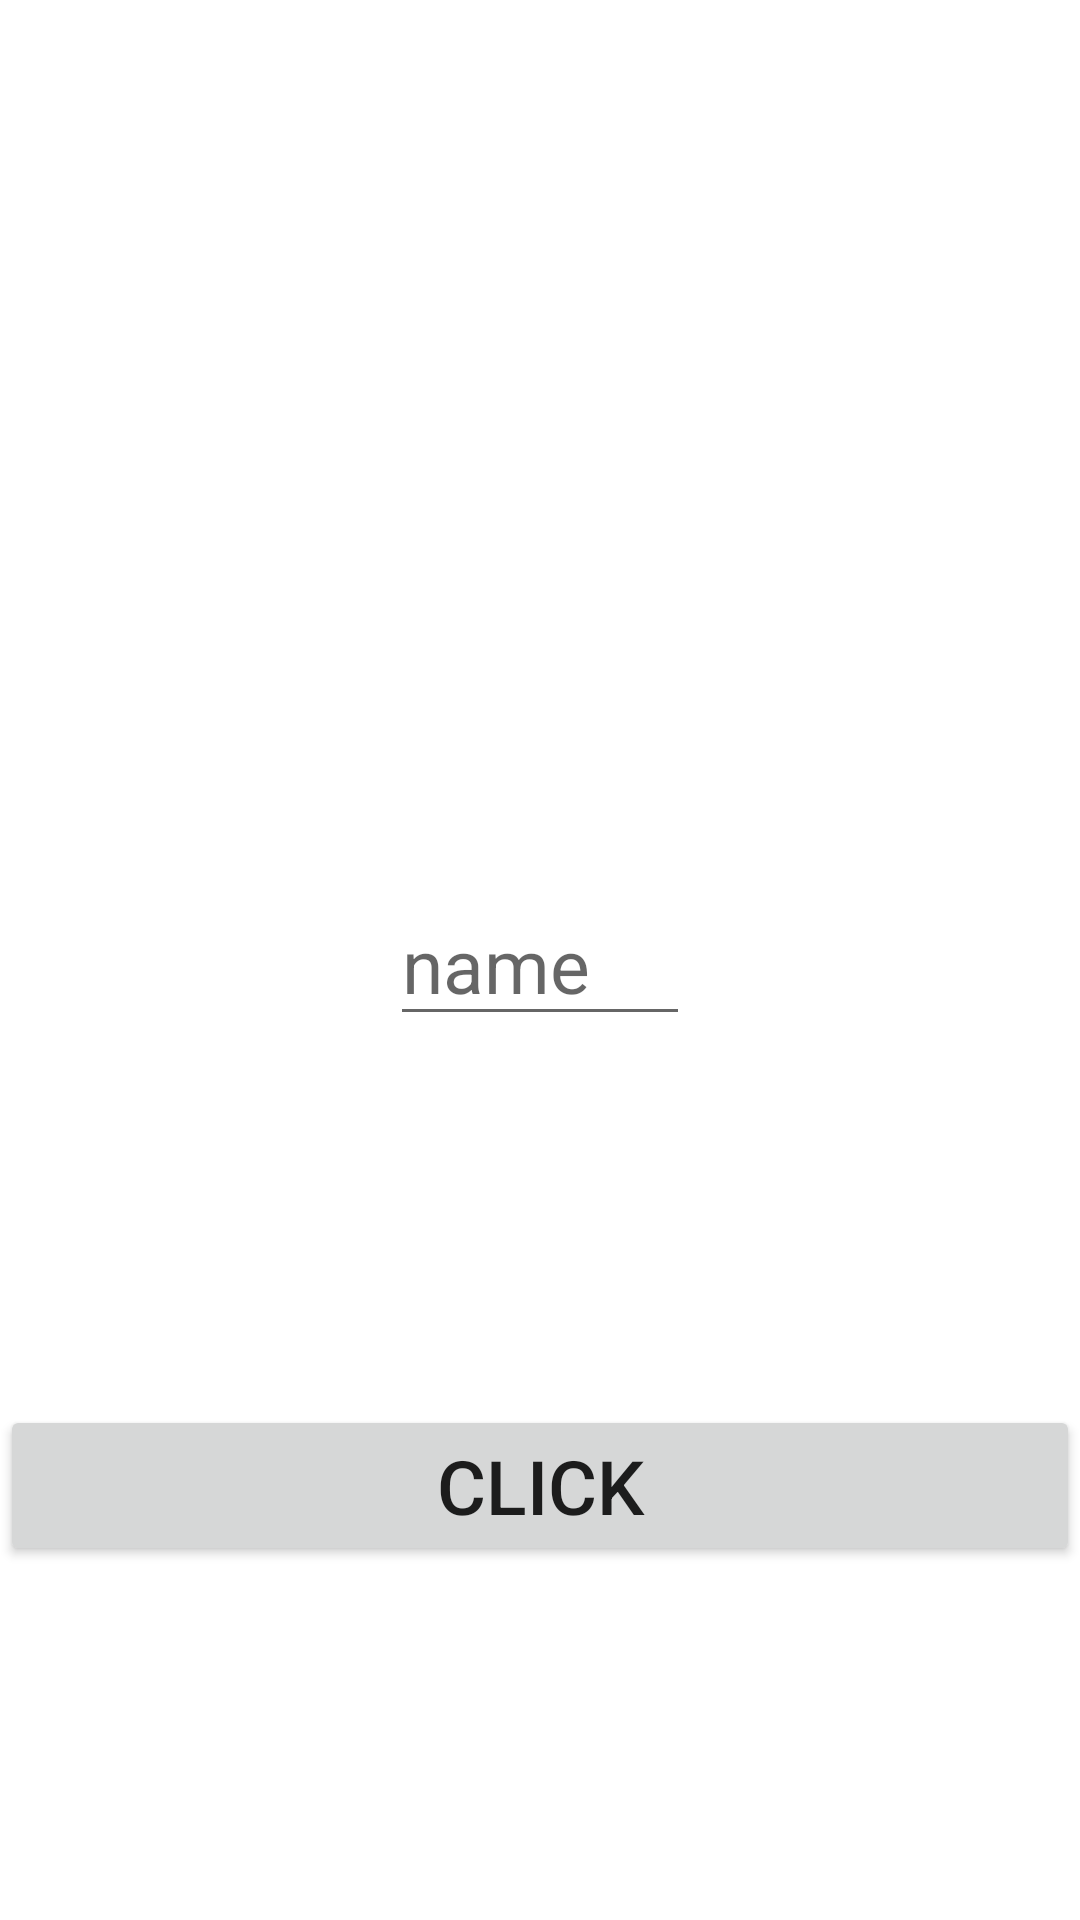

The Android layout XML behind this screen, and the referenced resources:
<!-- AndroidManifest.xml: application theme Theme.Homw_work2 -->
<!-- res/layout/fragment_first1.xml -->
<?xml version="1.0" encoding="utf-8"?>
<androidx.constraintlayout.widget.ConstraintLayout xmlns:android="http://schemas.android.com/apk/res/android"
    xmlns:tools="http://schemas.android.com/tools"
    android:layout_width="match_parent"
    android:layout_height="match_parent"
    xmlns:app="http://schemas.android.com/apk/res-auto"
    tools:context=".FirstFragment1">

    
    <EditText
        android:id="@+id/editTextTime"
        android:layout_width="match_parent"
        android:layout_height="wrap_content"
        android:hint="@string/name"
        android:textSize="25sp"
        android:layout_marginHorizontal="130dp"
        app:layout_constraintBottom_toBottomOf="parent"
        app:layout_constraintEnd_toEndOf="parent"
        app:layout_constraintStart_toStartOf="parent"
        app:layout_constraintTop_toTopOf="parent" />

    <Button
        android:id="@+id/button_one"
        android:layout_width="match_parent"
        android:ems="10"
        android:layout_height="wrap_content"
        android:layout_marginTop="5dp"
        android:text="click"
        android:textSize="25sp"
        app:layout_constraintBottom_toBottomOf="parent"
        app:layout_constraintEnd_toEndOf="parent"
        app:layout_constraintStart_toStartOf="parent"
        app:layout_constraintTop_toBottomOf="@id/editTextTime" />
</androidx.constraintlayout.widget.ConstraintLayout>
<!-- resources referenced by this layout -->
<resources>
  <string name="name">name</string>
  <style name="Theme.Homw_work2" parent="Theme.MaterialComponents.DayNight.DarkActionBar">
          
          <item name="colorPrimary">@color/purple_500</item>
          <item name="colorPrimaryVariant">@color/purple_700</item>
          <item name="colorOnPrimary">@color/white</item>
          
          <item name="colorSecondary">@color/teal_200</item>
          <item name="colorSecondaryVariant">@color/teal_700</item>
          <item name="colorOnSecondary">@color/black</item>
          
          <item name="android:statusBarColor">?attr/colorPrimaryVariant</item>
          
      </style>
  <!-- not gathered from this repository: default colours our renderer supplied (Android Studio template values) -->
  <color name="purple_500">#FF6200EE</color>
  <color name="purple_700">#FF3700B3</color>
  <color name="teal_200">#FF03DAC5</color>
  <color name="teal_700">#FF018786</color>
  <color name="black">#FF000000</color>
  <color name="white">#FFFFFFFF</color>
</resources>
